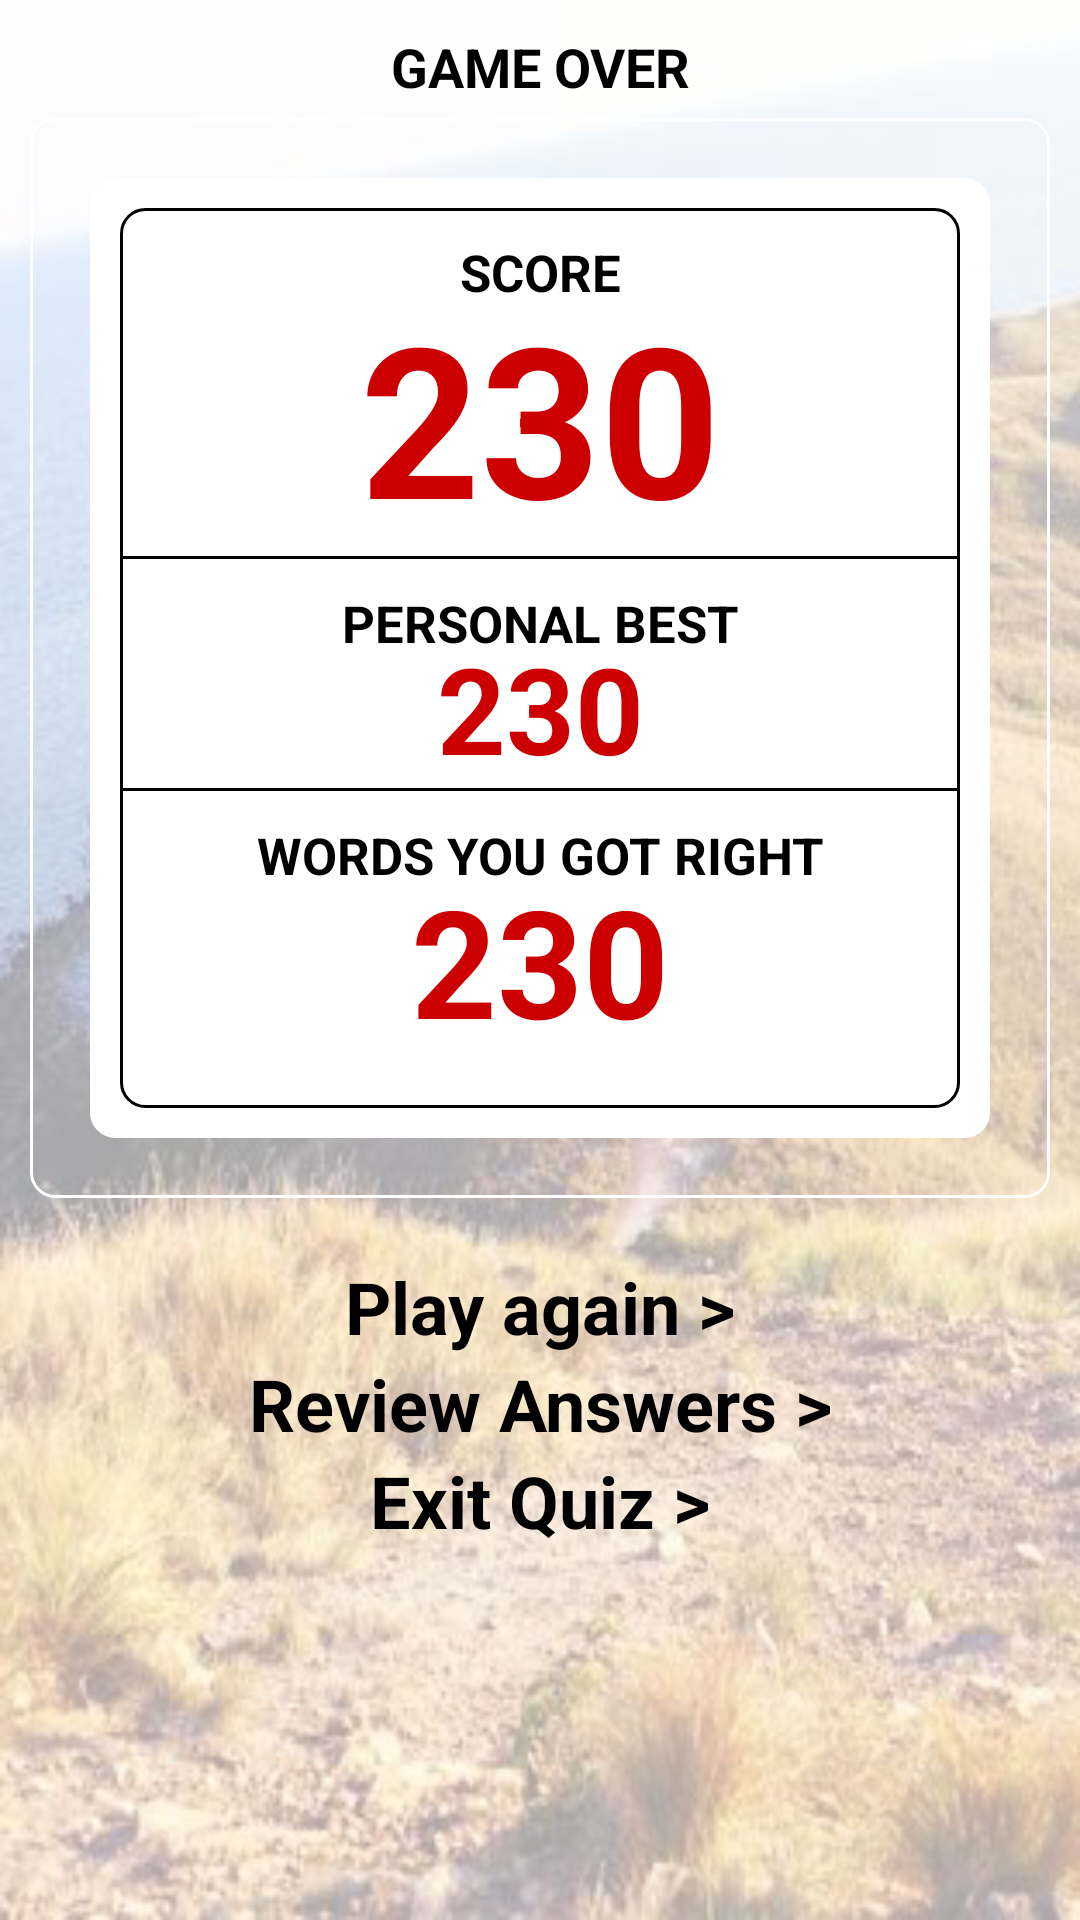

Produce the Android XML layout that renders to this screen, including the resource entries it uses.
<!-- AndroidManifest.xml: application theme Theme.AppCompat.Light.NoActionBar -->
<!-- res/layout/dialog_game_over.xml -->
<?xml version="1.0" encoding="utf-8"?>

<android.support.constraint.ConstraintLayout
    xmlns:android="http://schemas.android.com/apk/res/android" android:layout_width="match_parent"
    android:layout_height="match_parent"
    android:background="@drawable/image_back"
    >
<LinearLayout
    android:layout_width="match_parent"
    android:layout_height="match_parent"
    android:orientation="vertical"
    >
<TextView
    android:layout_width="match_parent"
    android:layout_height="wrap_content"
    android:textSize="18dp"
    android:text="GAME OVER"
    android:textAlignment="center"
    android:textStyle="bold"
    android:textColor="@android:color/black"
    android:layout_marginTop="10dp"
    />
    <LinearLayout
        android:layout_width="match_parent"
        android:layout_height="360dp"
        android:background="@drawable/game_over_back"
        android:orientation="vertical"
        android:layout_marginTop="5dp"
        android:layout_marginRight="10dp"
        android:layout_marginLeft="10dp"
        >
        <RelativeLayout
            android:layout_width="match_parent"
            android:layout_height="320dp"
            android:layout_marginTop="20dp"
            android:layout_marginLeft="20dp"
            android:layout_marginRight="20dp"
            android:layout_marginBottom="20dp"
            android:background="@drawable/relative_back"
            >
            <LinearLayout
                android:layout_width="match_parent"
                android:layout_height="match_parent"
                android:background="@drawable/linear_back"
                android:layout_marginTop="10dp"
                android:layout_marginLeft="10dp"
                android:layout_marginRight="10dp"
                android:layout_marginBottom="10dp"
                android:orientation="vertical"

                >
                <TextView
                    android:layout_width="match_parent"
                    android:layout_height="wrap_content"
                    android:layout_marginTop="10dp"
                    android:text="SCORE"
                    android:textAlignment="center"
                    android:textSize="17dp"
                    android:textStyle="bold"
                    android:textColor="@android:color/black"
                    />
                <TextView
                    android:layout_width="match_parent"
                    android:layout_height="wrap_content"
                    android:textStyle="bold"
                    android:textColor="@android:color/holo_red_dark"
                    android:textAlignment="center"
                    android:text="230"
                    android:textSize="70dp"
                    android:id="@+id/score"
                    android:layout_marginTop="-10dp"
                    />
                <View
                    android:layout_width="match_parent"
                    android:layout_height="1dp"
                    android:background="@android:color/black"
                    />
                <TextView
                    android:layout_width="match_parent"
                    android:layout_height="wrap_content"
                    android:layout_marginTop="10dp"
                    android:text="PERSONAL BEST"
                    android:textAlignment="center"
                    android:textSize="17dp"
                    android:textStyle="bold"
                    android:textColor="@android:color/black"
                    />
                <TextView
                    android:layout_width="match_parent"
                    android:layout_height="wrap_content"
                    android:textStyle="bold"
                    android:textColor="@android:color/holo_red_dark"
                    android:textAlignment="center"
                    android:text="230"
                    android:textSize="40dp"
                    android:id="@+id/high_score"
                    android:layout_marginTop="-10dp"
                    />
                <View
                    android:layout_width="match_parent"
                    android:layout_height="1dp"
                    android:background="@android:color/black"
                    />
                <TextView
                    android:layout_width="match_parent"
                    android:layout_height="wrap_content"
                    android:layout_marginTop="10dp"
                    android:text="WORDS YOU GOT RIGHT"
                    android:textAlignment="center"
                    android:textSize="17dp"
                    android:textStyle="bold"
                    android:textColor="@android:color/black"
                    />
                <TextView
                    android:layout_width="match_parent"
                    android:layout_height="wrap_content"
                    android:textStyle="bold"
                    android:textColor="@android:color/holo_red_dark"
                    android:textAlignment="center"
                    android:text="230"
                    android:textSize="50dp"
                    android:id="@+id/words"
                    android:layout_marginTop="-10dp"
                    />
            </LinearLayout>
        </RelativeLayout>

    </LinearLayout>
    <TextView
        android:layout_marginTop="20dp"
        android:layout_width="match_parent"
        android:layout_height="wrap_content"
        android:text="Play again >"
        android:textAlignment="center"
        android:textStyle="bold"
        android:textColor="@android:color/black"
        android:textSize="24dp"
        />
    <TextView
        android:layout_width="match_parent"
        android:layout_height="wrap_content"
        android:text="Review Answers >"
        android:textAlignment="center"
        android:textStyle="bold"
        android:textColor="@android:color/black"
        android:textSize="24dp"
        />
    <TextView
        android:layout_width="match_parent"
        android:layout_height="wrap_content"
        android:text="Exit Quiz >"
        android:textAlignment="center"
        android:textStyle="bold"
        android:textColor="@android:color/black"
        android:textSize="24dp"
        android:layout_marginBottom="20dp"
        />
</LinearLayout>
</android.support.constraint.ConstraintLayout>
<!-- resources referenced by this layout -->
<resources>
  <!-- drawable game_over_back (drawable) -->
  <?xml version="1.0" encoding="utf-8"?>
  
  <shape xmlns:android="http://schemas.android.com/apk/res/android">
  
      <stroke
          android:color="@android:color/white"
          android:width="1dp"
          >
  
  
      </stroke>
      <corners
          android:radius="8dp"
  
          >
  
      </corners>
      <gradient
          android:startColor="@android:color/transparent"
          android:endColor="@android:color/transparent"
          android:centerColor="@android:color/transparent"
          >
      </gradient>
  
  </shape>
  <!-- drawable image_back: png bitmap (drawable, 207916 bytes) -->
  <!-- drawable linear_back (drawable) -->
  <?xml version="1.0" encoding="utf-8"?>
  
  <shape xmlns:android="http://schemas.android.com/apk/res/android">
  
      <stroke
          android:color="@android:color/black"
          android:width="1dp"
          >
  
  
      </stroke>
      <corners
          android:radius="8dp"
  
          >
  
      </corners>
      <gradient
          android:startColor="@android:color/white"
          android:endColor="@android:color/white"
          android:centerColor="@android:color/white"
          >
  
      </gradient>
  </shape>
  <!-- drawable relative_back (drawable) -->
  <?xml version="1.0" encoding="utf-8"?>
  
  <shape xmlns:android="http://schemas.android.com/apk/res/android">
  
      <stroke
          android:color="@android:color/white"
          android:width="1dp"
          >
  
  
      </stroke>
      <corners
          android:radius="8dp"
  
          >
  
      </corners>
      <gradient
          android:startColor="@android:color/white"
          android:endColor="@android:color/white"
          android:centerColor="@android:color/white"
          >
  
      </gradient>
  </shape>
</resources>
